Run: headless pygame with SDL's dummy video driver; simulated clock (each Clock.tick advances the game by its frame time, no real sleeping); random seed 0; keys injected as events and as key.get_pressed() state; mouse plan: one left click at the window centre at the start of phase 2, then a move to the lower-right quarter at the start of phase 3.
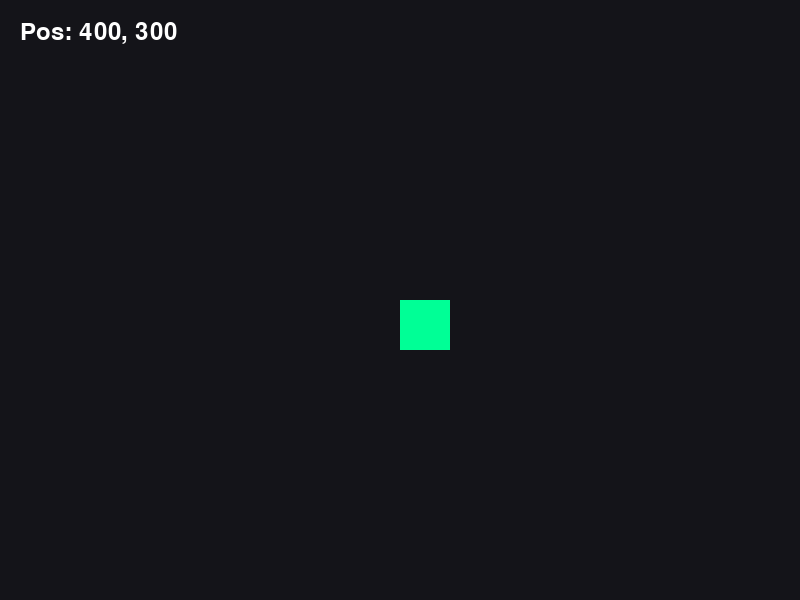
Frame 1 of 4 · flips 1–60 · no input
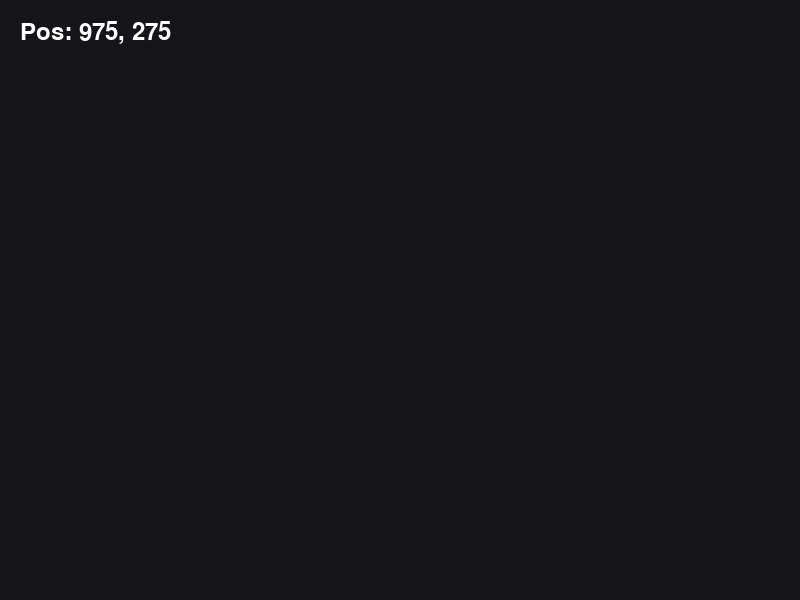
Frame 2 of 4 · flips 61–180 · clicked the window centre · tapped SPACE, RETURN · held RIGHT (→), D
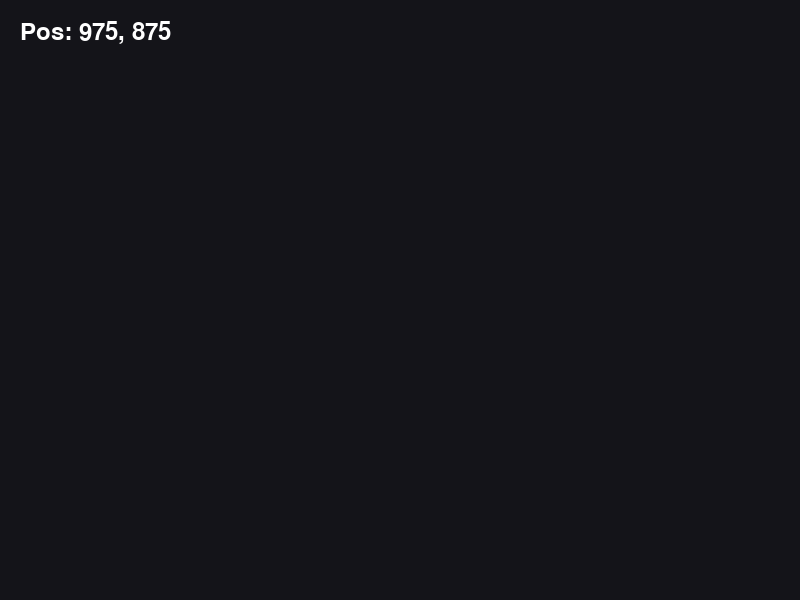
Frame 3 of 4 · flips 181–300 · moved the mouse to the lower-right quarter · held DOWN (↓), S
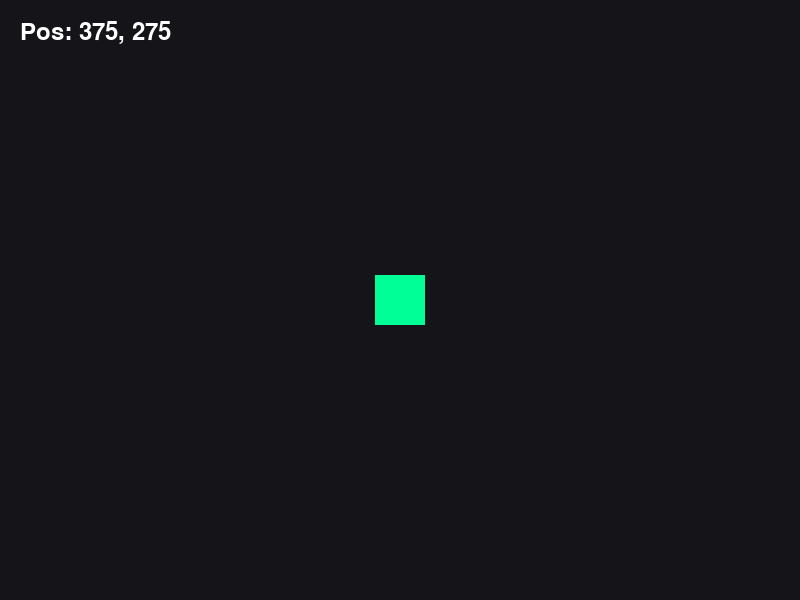
Frame 4 of 4 · flips 301–420 · held LEFT (←), A, UP (↑), W

The pygame program that drew these frames:

import pygame
import sys

# 1. إعدادات المحرك الأساسية
pygame.init()
SCREEN_WIDTH, SCREEN_HEIGHT = 800, 600
screen = pygame.display.set_mode((SCREEN_WIDTH, SCREEN_HEIGHT))
pygame.display.set_caption("Core-Engine-X: Mobile & PC")
clock = pygame.time.Clock()

# 2. بيانات اللاعب
x, y = SCREEN_WIDTH // 2, SCREEN_HEIGHT // 2
speed = 5
target_x, target_y = x, y  # نقطة الهدف عند اللمس

while True:
    # --- نظام إدارة المدخلات (Input System) ---
    for event in pygame.event.get():
        if event.type == pygame.QUIT:
            pygame.quit()
            sys.exit()
        
        # دعم اللمس للهاتف: المربع يلحق مكان الإصبع
        if event.type == pygame.MOUSEBUTTONDOWN or event.type == pygame.MOUSEMOTION:
            if pygame.mouse.get_pressed()[0]: # إذا كان هناك ضغط
                target_x, target_y = event.pos
                x, y = target_x - 25, target_y - 25

    # دعم لوحة المفاتيح للكمبيوتر
    keys = pygame.key.get_pressed()
    if keys[pygame.K_LEFT]: x -= speed
    if keys[pygame.K_RIGHT]: x += speed
    if keys[pygame.K_UP]: y -= speed
    if keys[pygame.K_DOWN]: y += speed

    # --- نظام الرسم (Rendering System) ---
    screen.fill((20, 20, 25)) # خلفية داكنة احترافية
    
    # رسم المربع (اللاعب)
    pygame.draw.rect(screen, (0, 255, 150), (x, y, 50, 50))
    
    # إضافة نص بسيط يوضح الإحداثيات
    font = pygame.font.SysFont(None, 36)
    img = font.render(f'Pos: {int(x)}, {int(y)}', True, (255, 255, 255))
    screen.blit(img, (20, 20))

    pygame.display.flip()
    clock.tick(60)
